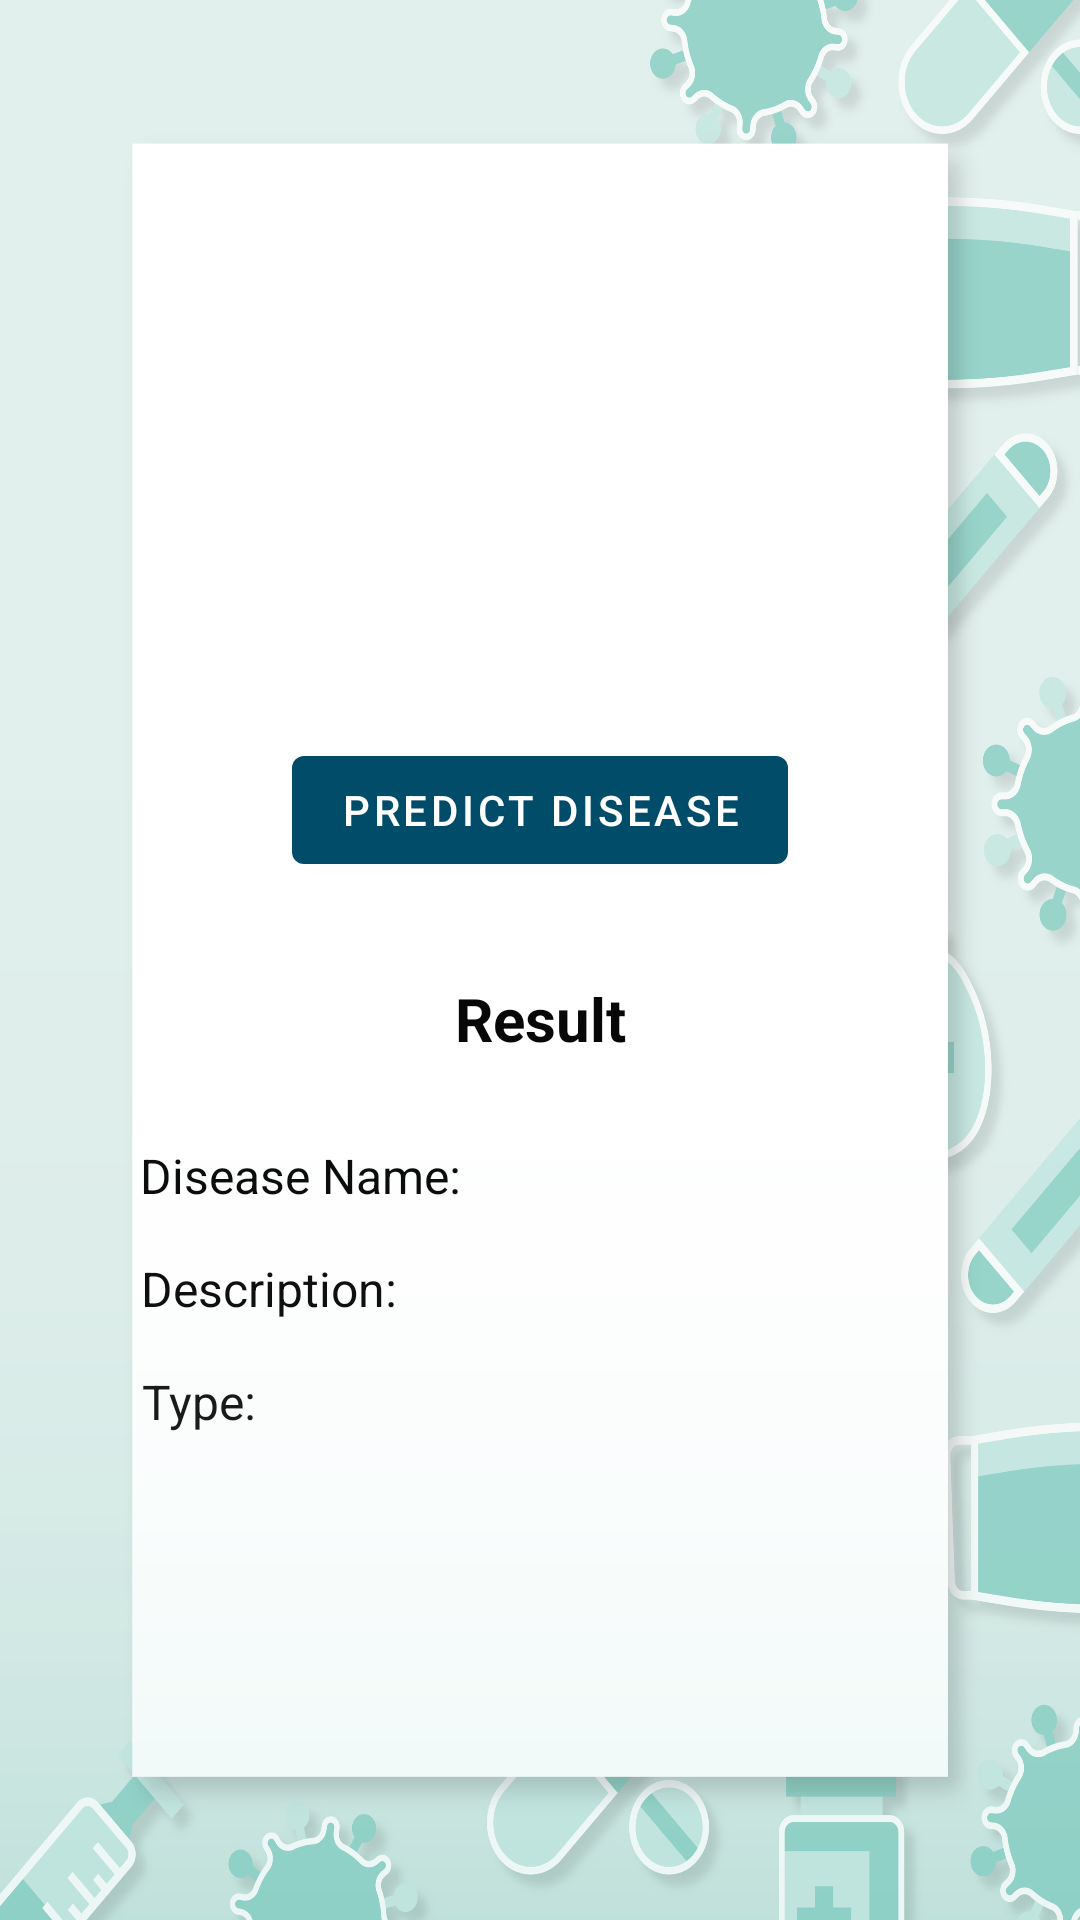

The Android layout XML behind this screen, and the referenced resources:
<!-- AndroidManifest.xml: application theme Theme.MyApplication -->
<!-- res/layout/activity_predictdiseasebyimage.xml -->
<?xml version="1.0" encoding="utf-8"?>
<androidx.constraintlayout.widget.ConstraintLayout xmlns:android="http://schemas.android.com/apk/res/android"
    xmlns:app="http://schemas.android.com/apk/res-auto"
    xmlns:tools="http://schemas.android.com/tools"
    android:layout_width="match_parent"
    android:layout_height="match_parent"
    android:background="@drawable/disease"
    tools:context=".predictdiseasebyimage">

    <ImageView
        android:id="@+id/imageView4"
        android:layout_width="150dp"
        android:layout_height="150dp"
        android:layout_marginTop="64dp"
        android:scaleType="fitXY"
        android:background="@drawable/ic_menu_gallery"
        app:layout_constraintEnd_toEndOf="parent"
        app:layout_constraintHorizontal_bias="0.498"
        app:layout_constraintStart_toStartOf="parent"
        app:layout_constraintTop_toTopOf="parent" />

    <Button
        android:id="@+id/button9"
        android:layout_width="wrap_content"
        android:layout_height="wrap_content"
        android:layout_marginTop="32dp"
        android:text="Predict disease"
        app:layout_constraintEnd_toEndOf="parent"
        app:layout_constraintStart_toStartOf="parent"
        app:layout_constraintTop_toBottomOf="@+id/imageView4" />

    <TextView
        android:id="@+id/textView55"
        android:layout_width="wrap_content"
        android:layout_height="wrap_content"
        android:layout_marginTop="32dp"
        android:text="Result"
        android:textColor="#070707"
        android:textSize="20sp"
        android:textStyle="bold"
        app:layout_constraintEnd_toEndOf="parent"
        app:layout_constraintStart_toStartOf="parent"
        app:layout_constraintTop_toBottomOf="@+id/button9" />

    <TextView
        android:id="@+id/textView56"
        android:layout_width="260dp"
        android:layout_height="wrap_content"
        android:layout_marginTop="16dp"
        android:text="Disease Name:"
        android:textColor="#0C0C0C"
        android:textSize="16sp"
        android:textStyle="normal"
        app:layout_constraintEnd_toEndOf="parent"
        app:layout_constraintHorizontal_bias="0.468"
        app:layout_constraintStart_toStartOf="parent"
        app:layout_constraintTop_toBottomOf="@+id/imageView8" />

    <TextView
        android:id="@+id/textView57"
        android:layout_width="260dp"
        android:layout_height="wrap_content"
        android:layout_marginTop="16dp"
        android:text="Description:"
        android:textColor="#100F0F"
        android:textSize="16sp"
        android:textStyle="normal"
        app:layout_constraintEnd_toEndOf="parent"
        app:layout_constraintHorizontal_bias="0.47"
        app:layout_constraintStart_toStartOf="parent"
        app:layout_constraintTop_toBottomOf="@+id/textView56" />

    <ImageView
        android:id="@+id/imageView8"
        android:layout_width="wrap_content"
        android:layout_height="wrap_content"
        android:layout_marginTop="12dp"
        app:layout_constraintEnd_toEndOf="parent"
        app:layout_constraintStart_toStartOf="parent"
        app:layout_constraintTop_toBottomOf="@+id/textView55"
        tools:srcCompat="@tools:sample/avatars" />

    <TextView
        android:id="@+id/textView58"
        android:layout_width="260dp"
        android:layout_height="wrap_content"
        android:layout_marginStart="16dp"
        android:layout_marginTop="16dp"
        android:layout_marginEnd="16dp"
        android:text="Type:"
        android:textColor="#1B1A1A"
        android:textSize="16sp"
        android:textStyle="normal"
        app:layout_constraintEnd_toEndOf="parent"
        app:layout_constraintHorizontal_bias="0.462"
        app:layout_constraintStart_toStartOf="parent"
        app:layout_constraintTop_toBottomOf="@+id/textView57" />
</androidx.constraintlayout.widget.ConstraintLayout>
<!-- resources referenced by this layout -->
<resources>
  <!-- drawable disease: jpg bitmap (drawable, 669508 bytes) -->
  <style name="Theme.MyApplication" parent="Theme.MaterialComponents.DayNight.DarkActionBar">
          
          <item name="colorPrimary">@color/mycolormain</item>
          <item name="colorPrimaryVariant">@color/purple_700</item>
          <item name="colorOnPrimary">#ffffff</item>
          
          <item name="colorSecondary">@color/teal_200</item>
          <item name="colorSecondaryVariant">@color/teal_700</item>
          <item name="colorOnSecondary">@color/black</item>
          
          <item name="android:statusBarColor">?attr/colorPrimaryVariant</item>
          
      </style>
  <color name="mycolormain">#004c69</color>
  <color name="purple_700">#FF3700B3</color>
  <color name="teal_200">#FF03DAC5</color>
  <color name="teal_700">#FF018786</color>
  <color name="black">#FF000000</color>
</resources>
